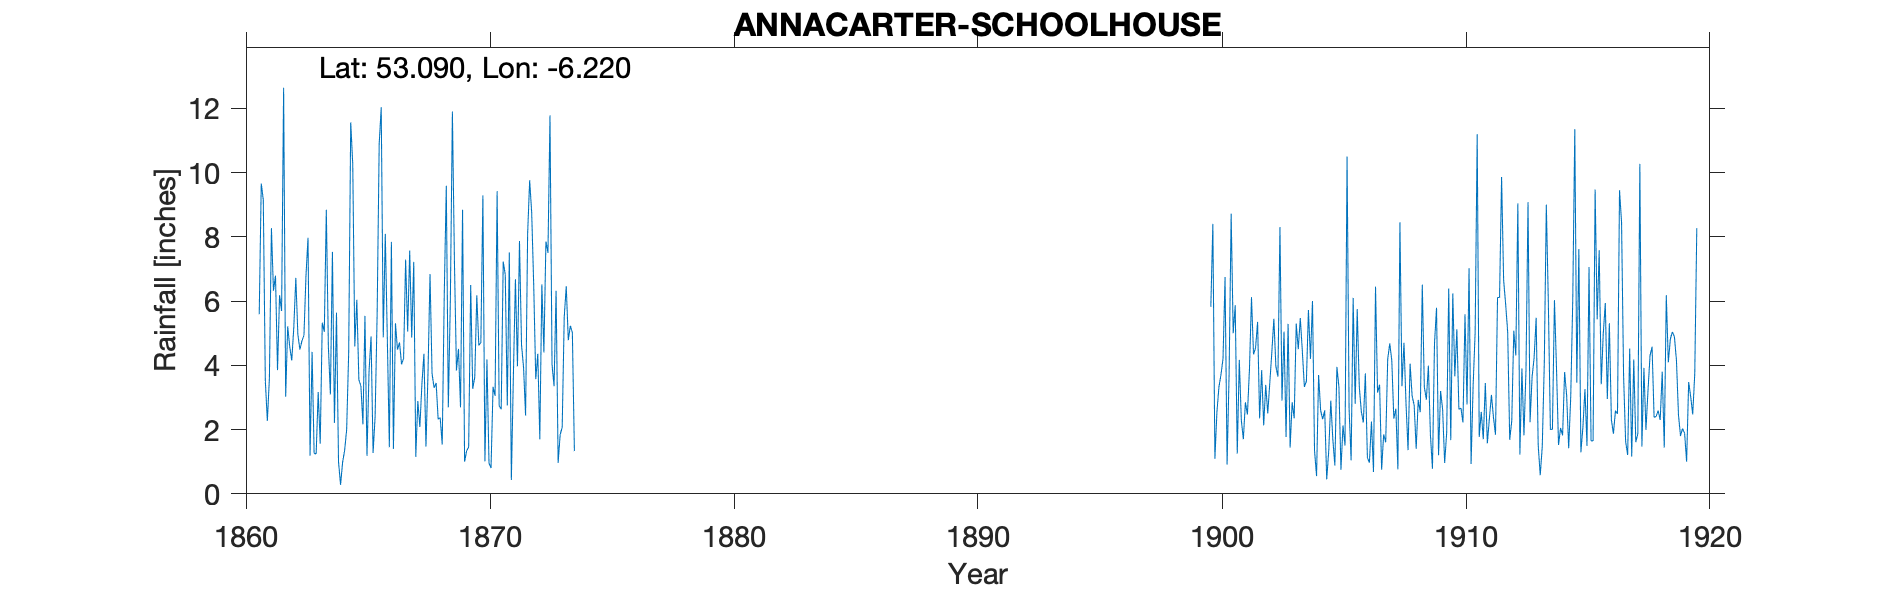

The table this chart was drawn from, first rows:
ANNACARTER SCHOOLHOUSE, , , , , , , , , , , , , , , , , , , , , , , 
Grid ref, IO1928305780, Long, -6.22, Lat, 53.09, Elevation, 750, ft, , , , , , , , , , , , , , , 
Station no, RR1826, , , , , , , , , , , , , , , , , , , , , , 
, 1860, 1861, 1862, 1863, 1864, 1865, 1866, 1867, 1868, 1869, 1870, 1871, 1872, 1873, 1874, 1875, 1876, 1877, 1878, 1879, 1880, 1881, 1882
January, , 5.59, 12.64, 7.97, 7.53, 6.04, 12.03, 7.29, 6.84, 7.24, 4.62, 7.23, 8.08, 4.03, , , , , , , , , 
February, , 9.66, 3.02, 1.19, 2.21, 3.55, 4.87, 5.05, 3.74, 3.84, 4.71, 6.82, 9.76, 3.35, , , , , , , , , 
March, , 9.15, 5.21, 4.42, 5.64, 3.36, 8.09, 7.57, 3.3, 4.51, 9.29, 2.75, 8.75, 6.32, , , , , , , , , 
April, , 3.51, 4.58, 1.26, 1, 2.16, 4.83, 4.86, 3.45, 2.69, 1.01, 7.51, 6.49, 0.96, , , , , , , , , 
May, , 2.27, 4.15, 1.24, 0.28, 5.54, 1.45, 7.22, 2.32, 8.84, 4.18, 0.43, 3.57, 1.84, , , , , , , , , 
June, , 3.59, 5.18, 3.17, 0.98, 1.18, 7.84, 1.15, 2.37, 1, 0.96, 3.7, 4.36, 2.07, , , , , , , , , 
July, , 8.27, 6.72, 1.56, 1.35, 3.8, 1.4, 2.89, 1.53, 1.34, 0.8, 6.68, 1.7, 5.5, , , , , , , , , 
August, , 6.32, 4.96, 5.33, 2, 4.9, 5.31, 2.08, 6.2, 1.45, 3.33, 3.97, 6.52, 6.46, , , , , , , , , 
September, , 6.79, 4.49, 5.04, 4.4, 1.27, 4.49, 3.41, 9.59, 6.5, 3.05, 7.87, 4.4, 4.78, , , , , , , , , 
October, , 3.85, 4.76, 8.84, 11.56, 2.41, 4.71, 4.36, 2.69, 3.27, 9.42, 4.64, 7.85, 5.23, , , , , , , , , 
November, , 6.18, 4.93, 4.6, 10.26, 5.62, 4.03, 1.47, 6.03, 3.63, 2.74, 3.93, 7.5, 5.02, , , , , , , , , 
December, , 5.69, 6.8, 3.09, 4.59, 10.89, 4.21, 3.75, 11.9, 6.18, 2.63, 2.44, 11.78, 1.33, , , , , , , , , 
Total, , 70.87, 67.44, 47.71, 51.8, 50.72, 63.26, 51.1, 59.96, 50.49, 46.74, 57.97, 80.76, 46.89, , , , , , , , , 
